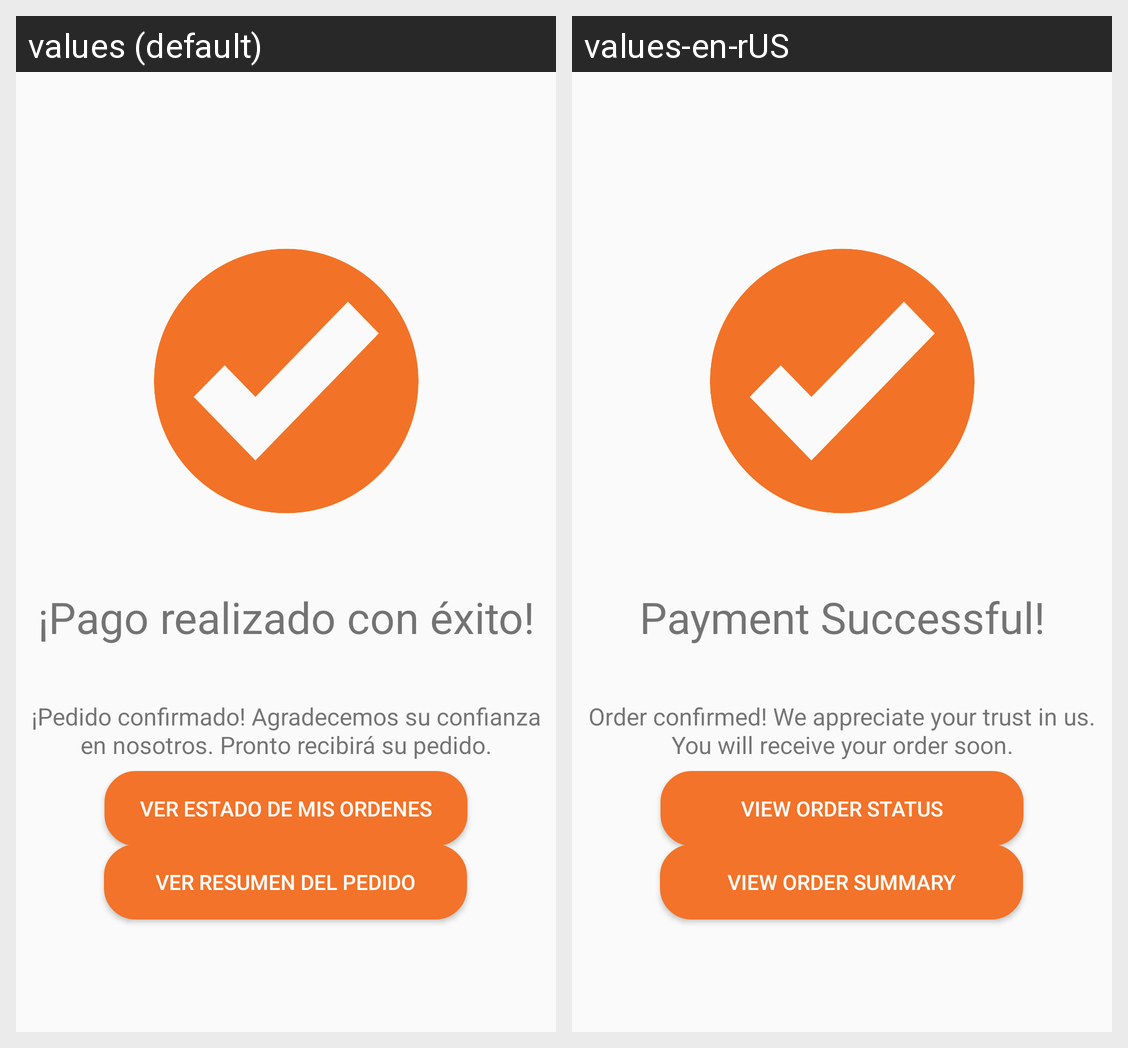

The same Android screen rendered under two of its app's locales, left to right. List the strings drawn on it with the default value and each locale's translation.
Android screen res/layout/activity_pago_aprobado.xml rendered under 2 locales, left to right: values (default), values-en-rUS. Device: Nexus 5 (rendered at 1080×1920; each locale shown at half size, 540×960, under a caption strip naming it); theme Theme.TeLoLlevoYa.
Strings drawn on this screen, with the default value and each locale's value (text and hints the layout hard-codes, and strings that could not be matched under every locale, appear in the picture but are not listed):

pago_exito
  values: ¡Pago realizado con éxito!
  values-en-rUS: Payment Successful!

pedido_confirmado
  values: ¡Pedido confirmado! Agradecemos su confianza en nosotros. Pronto recibirá su pedido.
  values-en-rUS: Order confirmed! We appreciate your trust in us. You will receive your order soon.

ver_estado_orden
  values: Ver Estado de mis Ordenes
  values-en-rUS: View Order Status

ver_resumen_pedido
  values: Ver Resumen del Pedido
  values-en-rUS: View Order Summary
